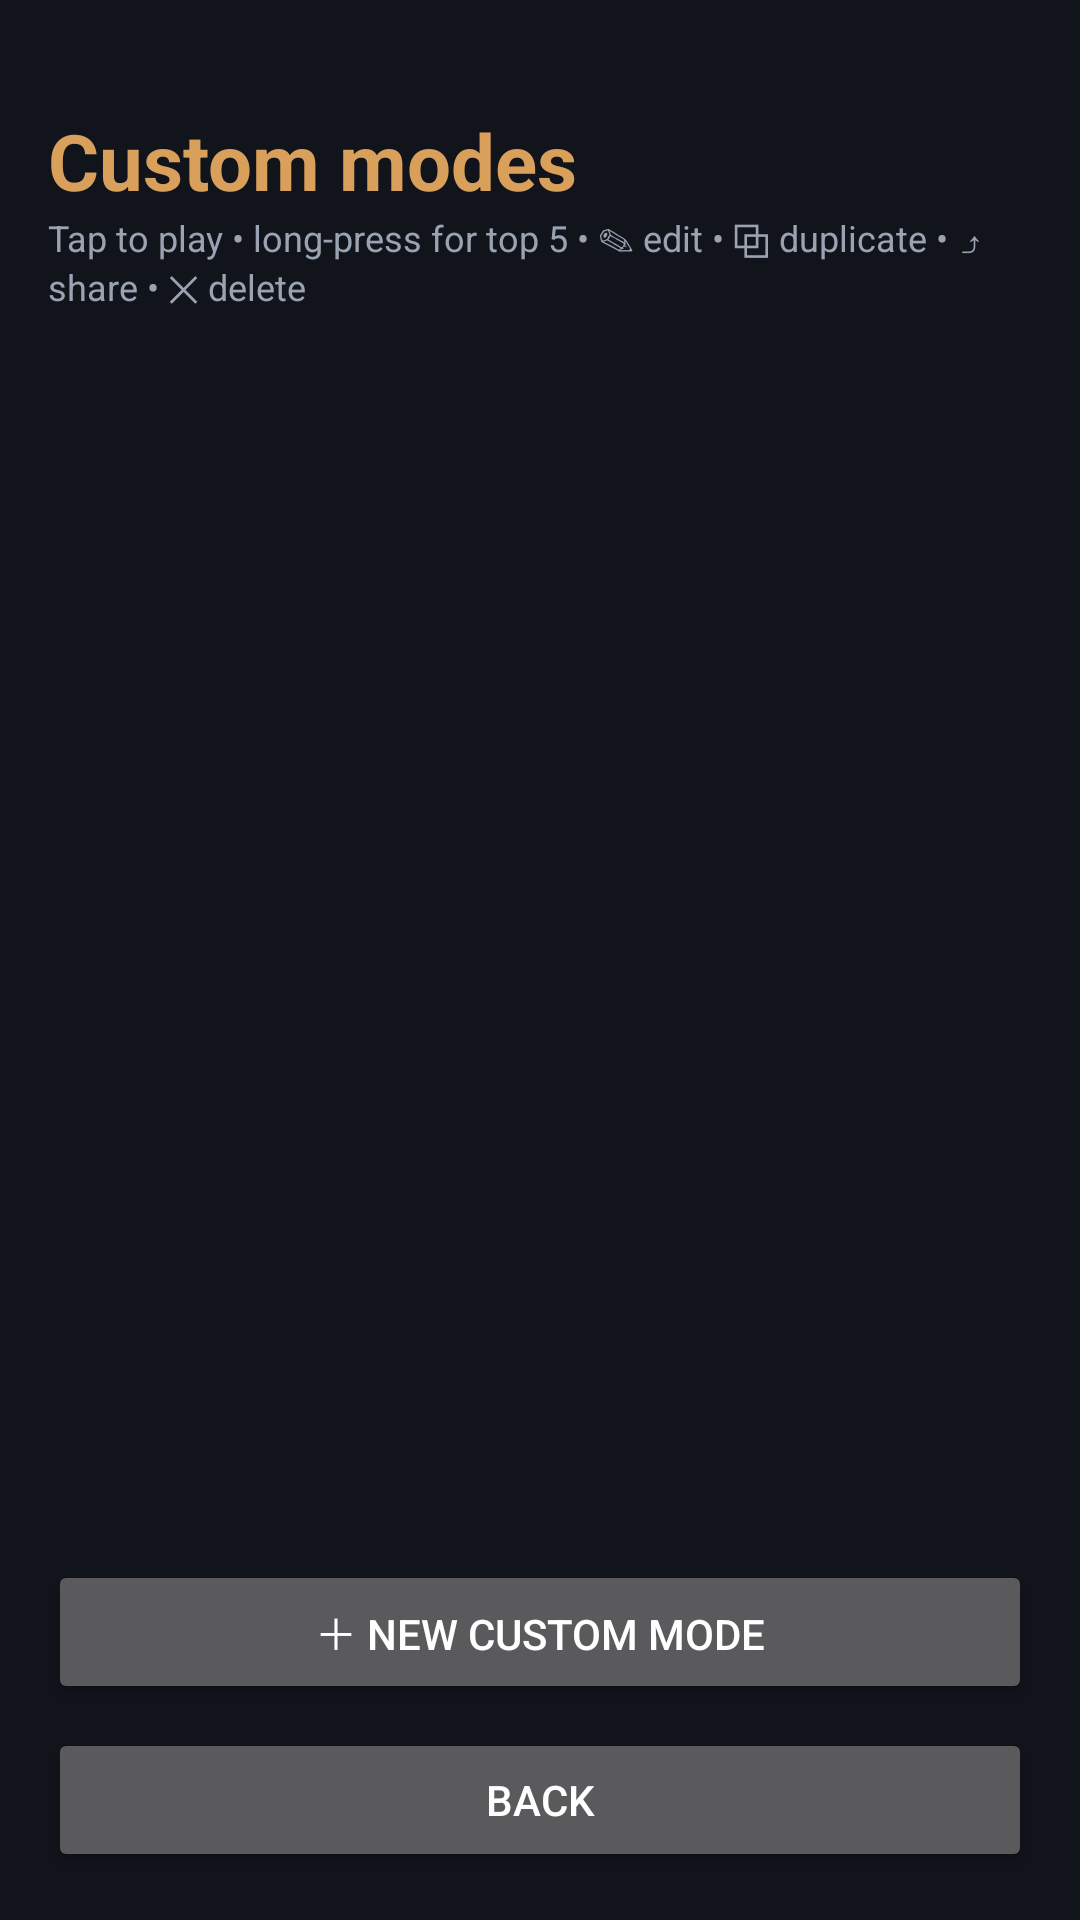

Here is an Android app screen rendered from its layout file. Give the layout XML and the strings, colors and styles it references.
<!-- AndroidManifest.xml: application theme Theme.MarbleMaze -->
<!-- res/layout/activity_modes.xml -->
<?xml version="1.0" encoding="utf-8"?>
<LinearLayout xmlns:android="http://schemas.android.com/apk/res/android"
    android:layout_width="match_parent" android:layout_height="match_parent"
    android:background="@color/background" android:orientation="vertical" android:padding="16dp">
    <TextView android:layout_width="wrap_content" android:layout_height="wrap_content"
        android:layout_marginTop="20dp" android:text="@string/custom_modes"
        android:textColor="@color/accent" android:textSize="26sp" android:textStyle="bold"/>
    <TextView android:layout_width="wrap_content" android:layout_height="wrap_content"
        android:text="@string/modes_hint" android:textColor="@color/text_secondary" android:textSize="12sp"/>
    <ScrollView android:layout_width="match_parent" android:layout_height="0dp"
        android:layout_marginTop="10dp" android:layout_weight="1">
        <LinearLayout android:id="@+id/modes_list" android:layout_width="match_parent"
            android:layout_height="wrap_content" android:orientation="vertical"/>
    </ScrollView>
    <Button android:id="@+id/new_mode_button" android:layout_width="match_parent"
        android:layout_height="wrap_content" android:text="@string/new_mode"/>
    <Button android:id="@+id/back_button" android:layout_width="match_parent"
        android:layout_height="wrap_content" android:layout_marginTop="8dp" android:text="@string/back"/>
</LinearLayout>
<!-- resources referenced by this layout -->
<resources>
  <color name="accent">#D9A05B</color>
  <color name="background">#12141C</color>
  <color name="text_secondary">#9AA3B2</color>
  <string name="back">Back</string>
  <string name="custom_modes">Custom modes</string>
  <string name="modes_hint">Tap to play • long-press for top 5 • ✎ edit • ⧉ duplicate • ⤴ share • ✕ delete</string>
  <string name="new_mode">＋ New custom mode</string>
  <style name="Theme.MarbleMaze" parent="Theme.AppCompat.NoActionBar">
          <item name="android:windowBackground">@color/background</item>
          <item name="colorPrimary">@color/accent</item>
          <item name="colorAccent">@color/accent</item>
          <item name="android:textColorPrimary">@color/text_primary</item>
      </style>
  <color name="text_primary">#FFFFFF</color>
</resources>
